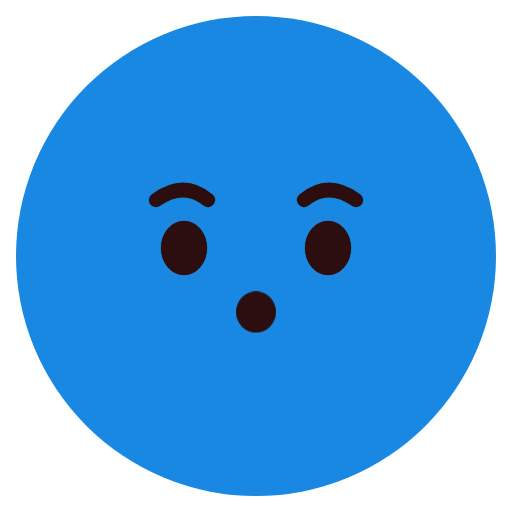
t = 0.00 s
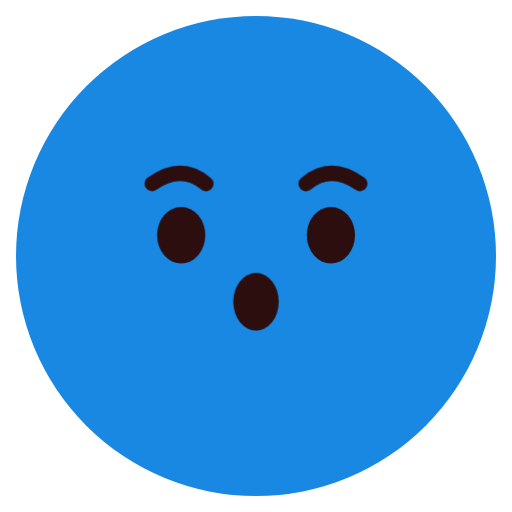
t = 0.78 s
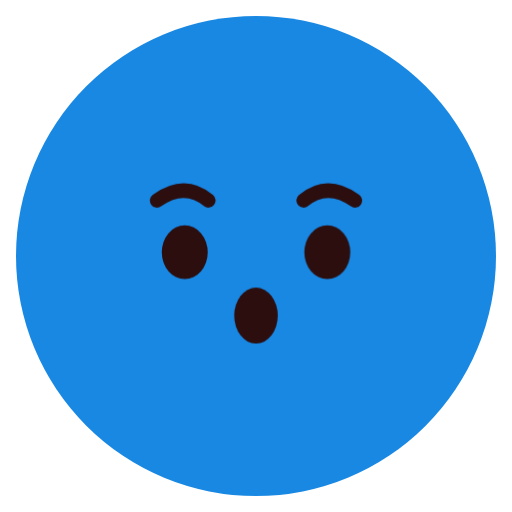
t = 1.68 s
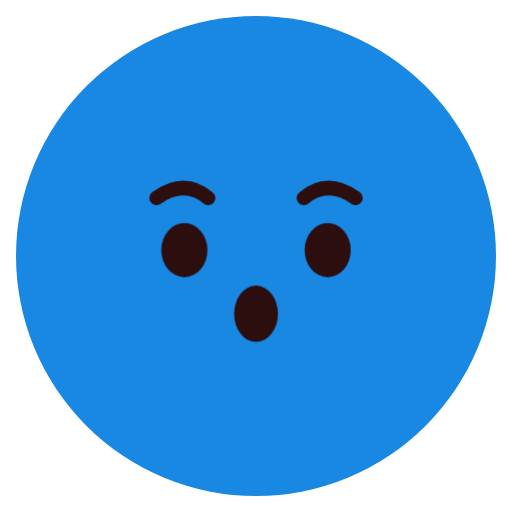
t = 2.40 s
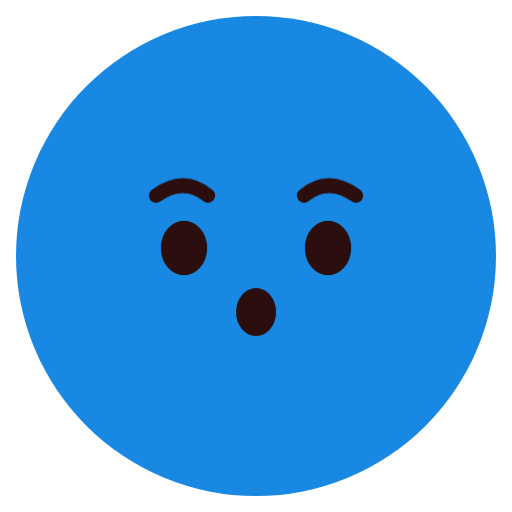
t = 3.18 s
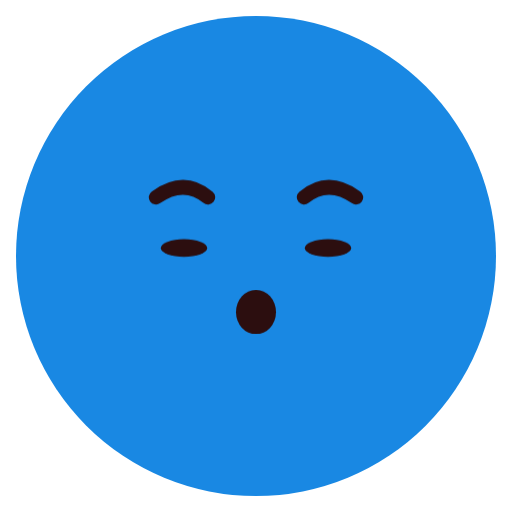
t = 3.98 s

The animated SVG that drew these frames (rendered in a browser with its animation timeline set to each time). Animation: 4 CSS @keyframes rules; one cycle of 4.80 s, repeats indefinitely.

<svg xmlns="http://www.w3.org/2000/svg" class="emoji f-surprised" viewBox="0 0 64 64" width="64" height="64" role="img" aria-label="Surprised"><style>.f-surprised .pose{transform-origin:32px 34px;animation:f-surprised-pose 4.8s ease-in-out infinite}@keyframes f-surprised-pose{0%,65%,100%{transform:translateY(0) scale(1)}15%{transform:translateY(-1.5px) scale(1.04)}35%{transform:translateY(.5px) scale(.99)}}.f-surprised .blink{transform-origin:0 0;animation:f-surprised-blink 4.8s linear infinite}@keyframes f-surprised-blink{0%,80%,90%,100%{transform:scaleY(1)}84%,86%{transform:scaleY(.1)}}.f-surprised .brows{animation:f-surprised-brows 4.8s ease-in-out infinite}@keyframes f-surprised-brows{0%,100%{transform:translateY(0)}40%,70%{transform:translateY(-.55px)}}.f-surprised .lip-motion{transform-origin:0 0;animation:f-surprised-lip-motion 4.8s ease-in-out infinite}@keyframes f-surprised-lip-motion{0%,100%{transform:scale(1,.86)}20%,50%{transform:scale(1.1,1.18)}65%{transform:scale(1)}}@media(prefers-reduced-motion:reduce){.f-surprised *{animation:none!important}}</style><ellipse cx="32" cy="32" rx="30" ry="30" fill="#1988E3" class=""/><g class="pose"><g class="brows"><path d="M19.5 25Q23 22.5 26 25 M38 25Q41 22.5 44.5 25" fill="none" stroke="#2C0E0F" stroke-width="1.8" stroke-linecap="round" stroke-linejoin="round" class=""/></g><g class="gaze"><g class="" transform="translate(23 31)"><ellipse cx="0" cy="0" rx="2.9" ry="3.4" fill="#2C0E0F" class="blink"/></g><g class="" transform="translate(41 31)"><ellipse cx="0" cy="0" rx="2.9" ry="3.4" fill="#2C0E0F" class="blink"/></g></g><g class="" transform="translate(32 39)"><g class="lip-motion"><ellipse cx="0" cy="0" rx="2.5" ry="3" fill="#2C0E0F" class=""/></g></g></g></svg>
